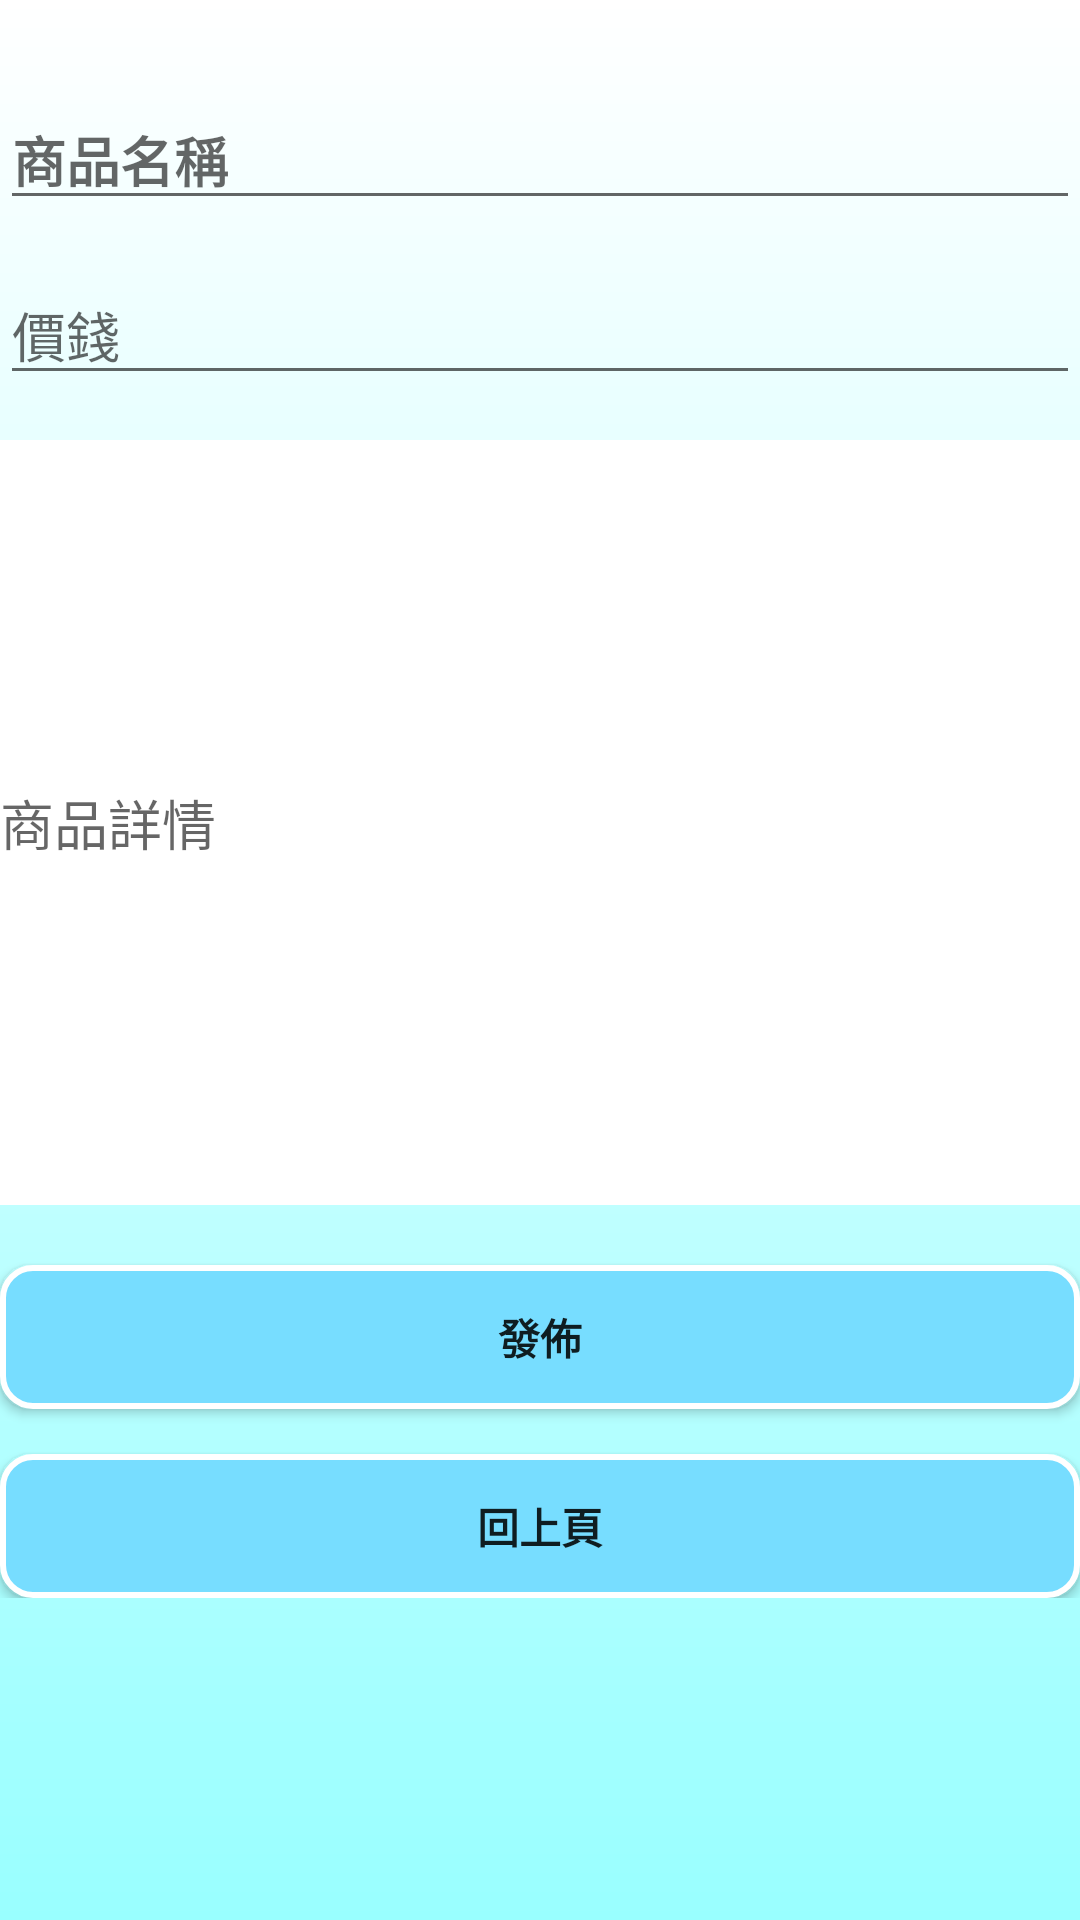

Android layout source for this screen:
<!-- AndroidManifest.xml: application theme AppTheme -->
<!-- res/layout/activity_m_newproduct.xml -->
<?xml version="1.0" encoding="utf-8"?>
<ScrollView xmlns:android="http://schemas.android.com/apk/res/android"
    xmlns:app="http://schemas.android.com/apk/res-auto"
    xmlns:tools="http://schemas.android.com/tools"
    android:layout_width="match_parent"
    android:layout_height="match_parent"
    tools:context=".m_NewProductsActivity"
    android:orientation="vertical"
    android:background="@drawable/startcolor">
    <LinearLayout
        android:layout_width="match_parent"
        android:layout_height="wrap_content"
        android:orientation="vertical">
    <LinearLayout
        android:layout_width="match_parent"
        android:layout_height="wrap_content"
        android:orientation="horizontal">
        <EditText
            android:id="@+id/editText_record"
            android:layout_width="match_parent"
            android:layout_height="wrap_content"
            android:ems="100"
            android:inputType="textPersonName"
            android:hint="商品名稱"
            android:textStyle="bold"
            android:layout_marginTop="30sp" />
    </LinearLayout>

    <EditText
        android:id="@+id/author_editTxt"
        android:layout_width="match_parent"
        android:layout_height="wrap_content"
        android:ems="10"
        android:inputType="textPersonName"
        android:hint="價錢"
        android:layout_marginTop="15dp"/>

    <EditText
        android:id="@+id/isbn_editTxt"
        android:layout_width="match_parent"
        android:layout_height="255sp"
        android:ems="1000"
        android:inputType="textPersonName"
        android:hint="商品詳情"
        android:background="@color/white"
        android:layout_marginTop="15dp"/>



    <Spinner
        android:id="@+id/book_categories_spinner"
        android:layout_width="0dp"
        android:layout_height="0dp"
        android:entries="@array/book_categories"/>

    <Button
        android:id="@+id/add_btn"
        android:layout_width="match_parent"
        android:layout_height="wrap_content"
        android:text="發佈"
        android:textStyle="bold"
        android:background="@drawable/button_rounde"
        android:layout_marginTop="20dp"/>

    <Button
        android:id="@+id/back_btn"
        android:layout_width="match_parent"
        android:layout_height="wrap_content"
        android:textStyle="bold"
        android:text="回上頁"
        android:background="@drawable/button_rounde"
        android:layout_marginTop="15dp"/>
</LinearLayout>
    </ScrollView>
<!-- resources referenced by this layout -->
<resources>
  <string-array name="book_categories">
          <item>Software</item>
          <item>Network</item>
          <item>Electronics</item>
          <item>Others</item>
      </string-array>
  <color name="white">#FFFFFF</color>
  <!-- drawable button_rounde (drawable) -->
  <?xml version="1.0" encoding="utf-8"?>
  <selector xmlns:android="http://schemas.android.com/apk/res/android">
  
      
      <item android:state_pressed="true">
          
          <shape android:shape="rectangle">
              
              <corners android:radius="15dip" />
              
              <stroke android:width="1dip" android:color="#538394" />
              
              <gradient android:angle="-90" android:startColor="#77BBFF" android:endColor="	#77BBFF"  />
          </shape>
      </item>
  
      
      <item android:color="@android:color/black">
          <shape android:shape="rectangle"  >
              <corners android:radius="10dip" />
              <stroke android:width="2dip" android:color="#fff" />
              <gradient android:angle="-90" android:startColor="#77DDFF" android:endColor="#77DDFF"  />
          </shape>
      </item>
  
  </selector>
  <!-- drawable startcolor (drawable) -->
  <?xml version="1.0" encoding="utf-8"?>
  <shape xmlns:android="http://schemas.android.com/apk/res/android">
      <gradient
          android:angle="270"
          android:startColor="@color/white"
          android:endColor="#99FFFF"/>
  
  
  </shape>
  <style name="AppTheme" parent="Theme.AppCompat.Light.DarkActionBar">
          
          <item name="colorPrimary">#88DDFF</item>
          <item name="colorPrimaryDark">#88DDFF</item>
          <item name="colorAccent">@color/colorAccent</item>
      </style>
  <color name="colorAccent">#FF005D</color>
</resources>
